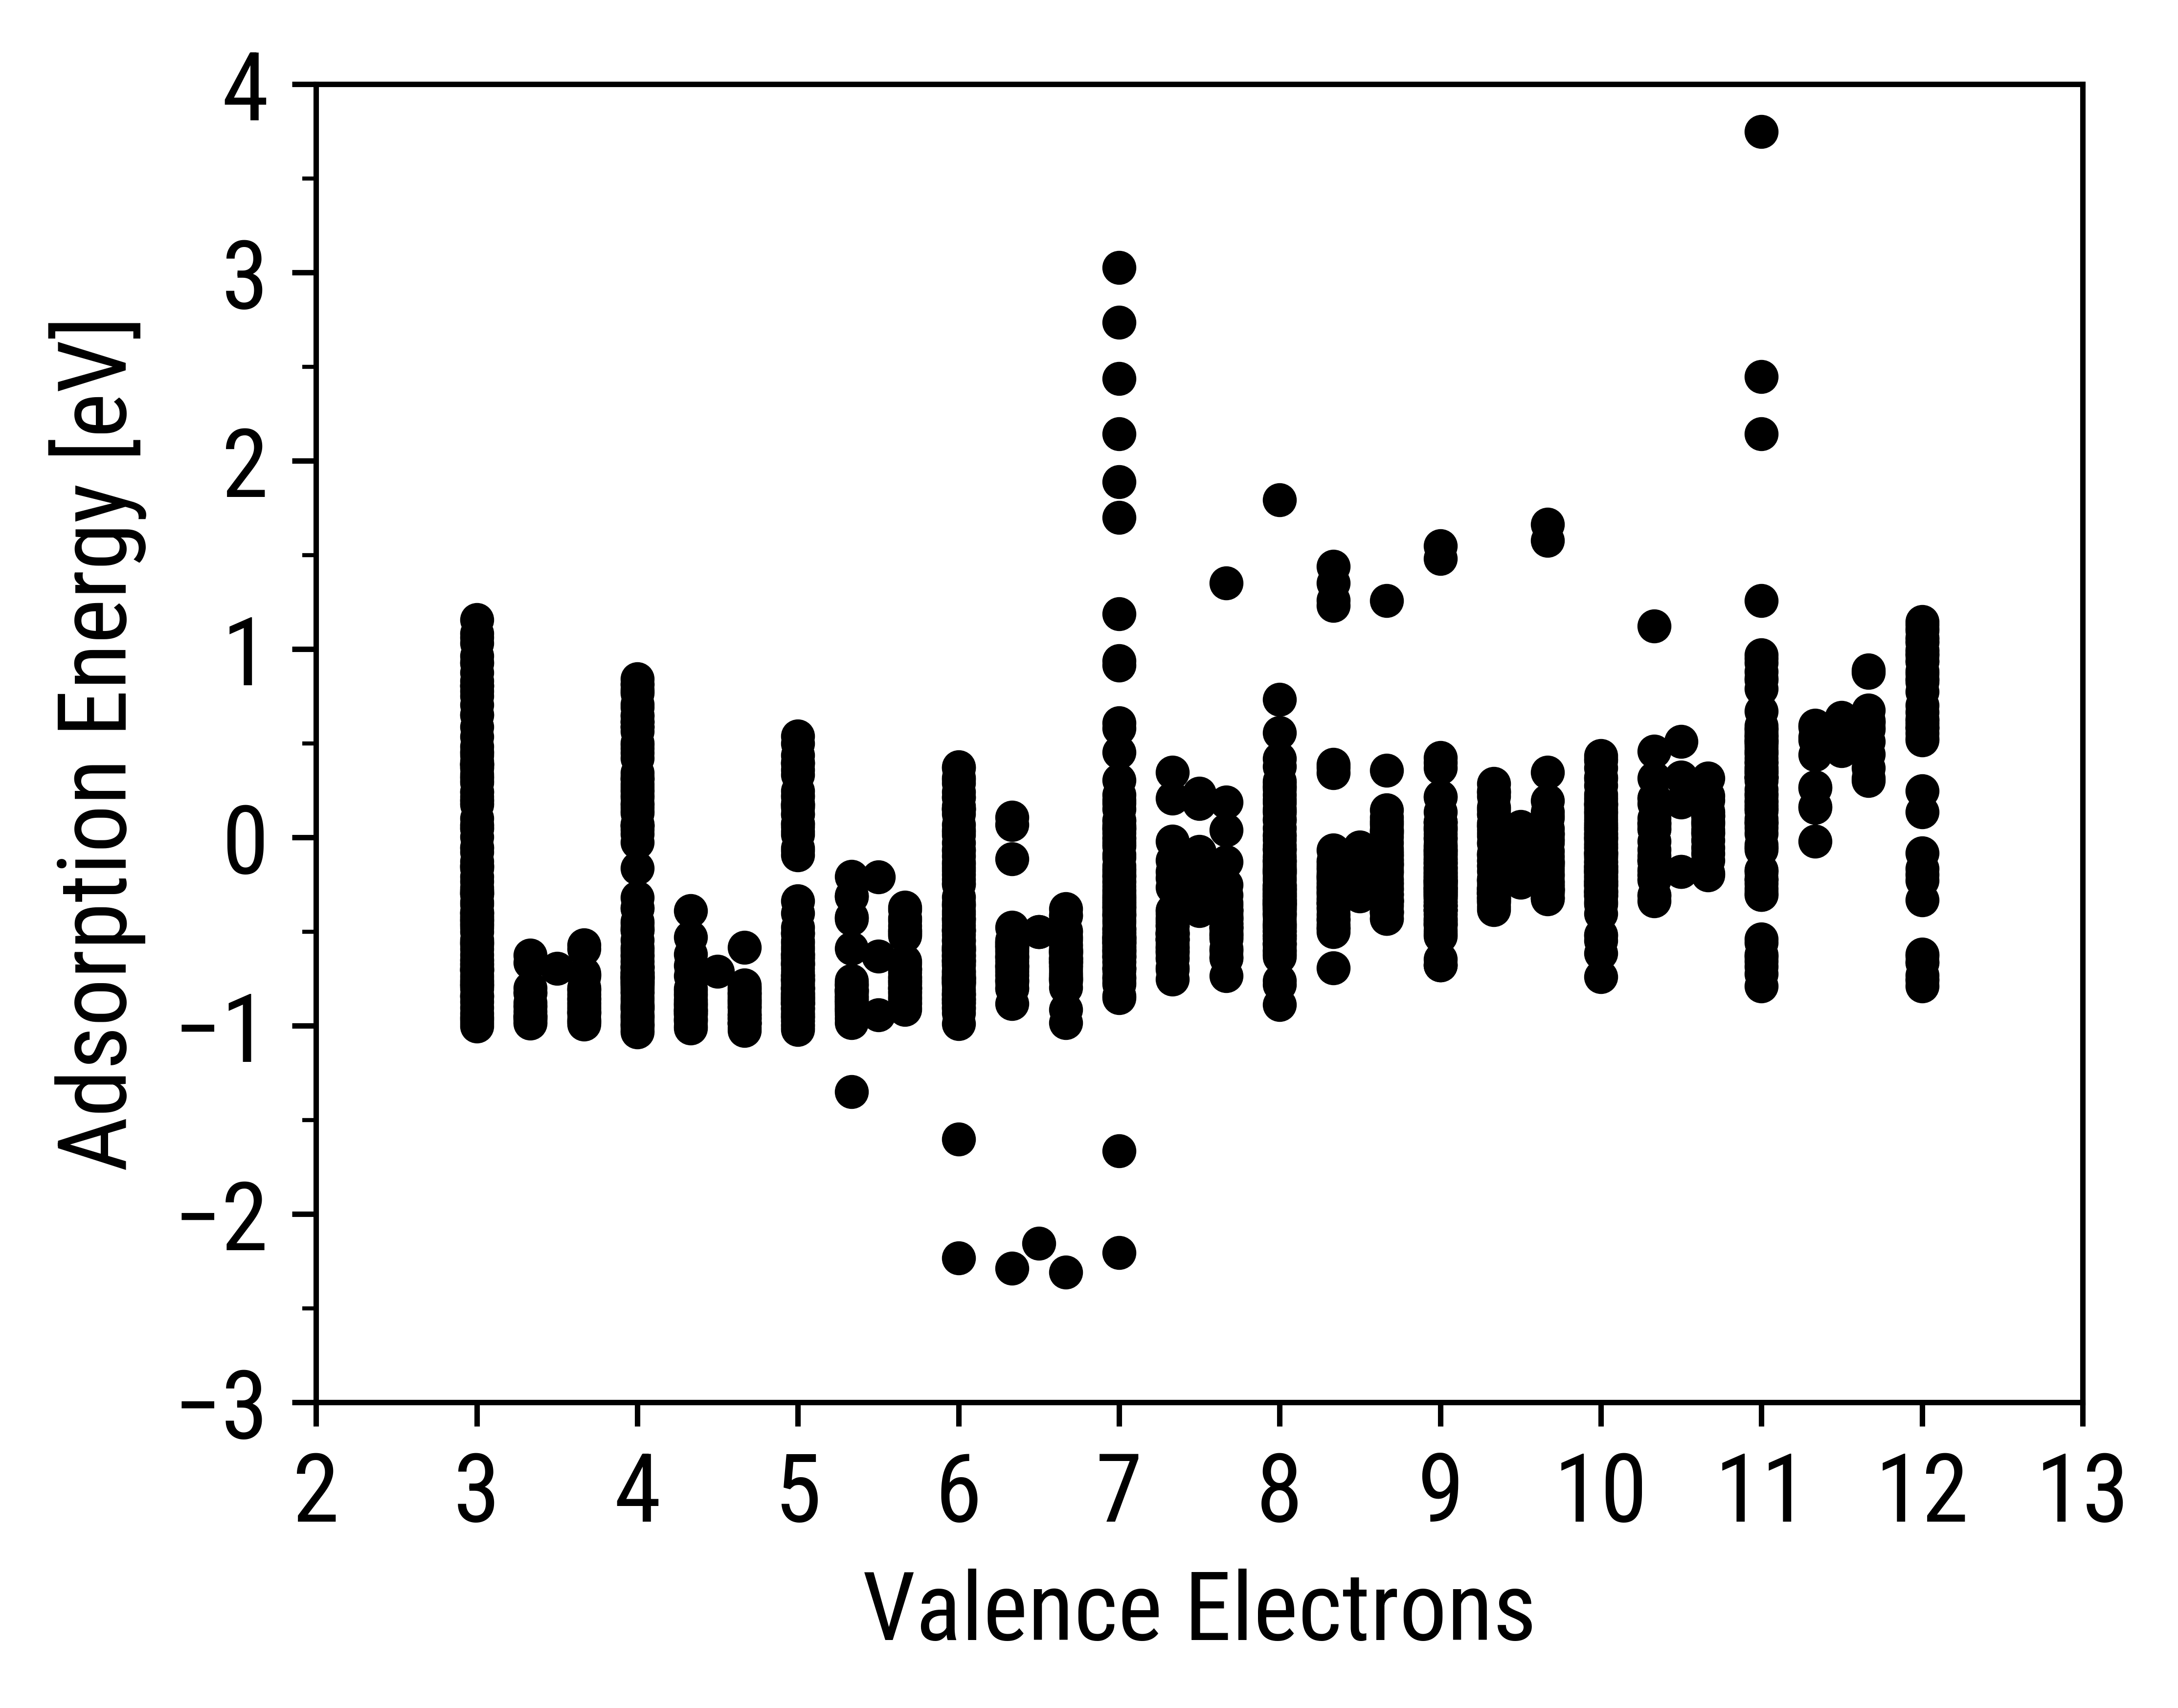

The table this chart was drawn from, first rows:
Valence Electrons, reaction energy (eV)
11, 0.8449
11, 0.4622
11, 0.3553
11, 0.3382
11, 0.9706
11, 0.5089
11, 0.3196
11, 0.3198
11, 0.3971
11, 0.3478
11, 0.3211
11, 0.3199
11, 0.88
12, 0.9715
11, 0.5776
11.5, 0.6376
11.5, 0.631
11.33, 0.518
11.33, 0.5323
11.67, 0.6113
11.67, 0.6225
11, 0.7909
11, 0.5027
9, -0.237
10.33, 0.044
10.33, 0.07485
10.33, 0.04463
11, 0.8377
11, 0.4947
11, 0.07706
11, 0.2542
11, 0.1944
11, 0.1845
11, 0.07342
11, 0.05198
8, 0.2734
11, -0.302
8, -0.2784
10, 0.0746
10, 0.02009
9, -0.3071
9, 0.01993
4, 0.06352
11, -0.7878
4, -0.7885
8.667, 0.03308
8.667, -0.09521
11, 0.9277
12, 1.147
11.67, 0.8891
11.67, 0.8759
9, -0.3156
10.33, 0.0797
11, -0.2253
9, -0.2264
10.33, -0.2216
11, 0.4472
3, 0.2917
11, -0.5577
3, -0.5528
... 1,837 more rows
